Photos from the image-classification dataset "Data" in the GitHub repository Lenny-Lewis/ResiliUpdateAI. Its 2 classes are: damage, flood.

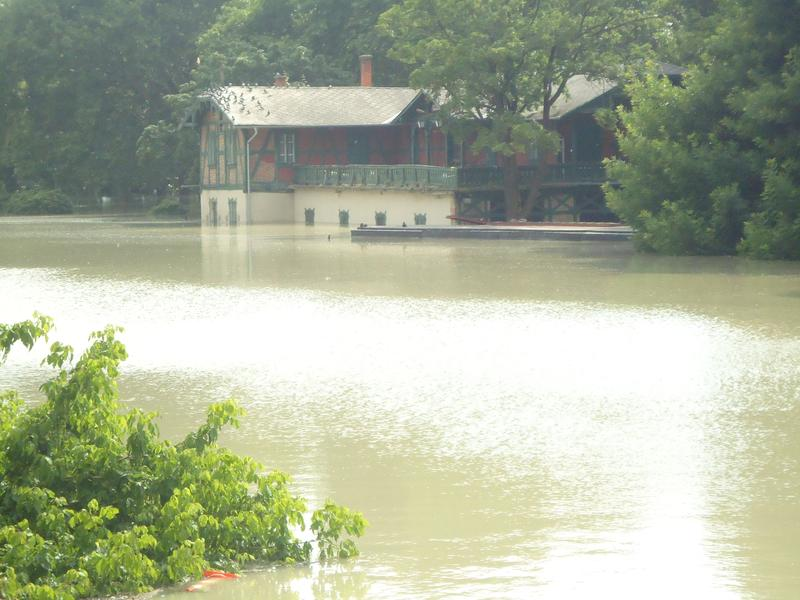
Label: flood

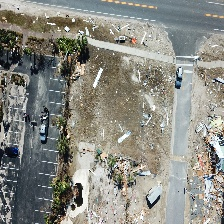
Label: damage

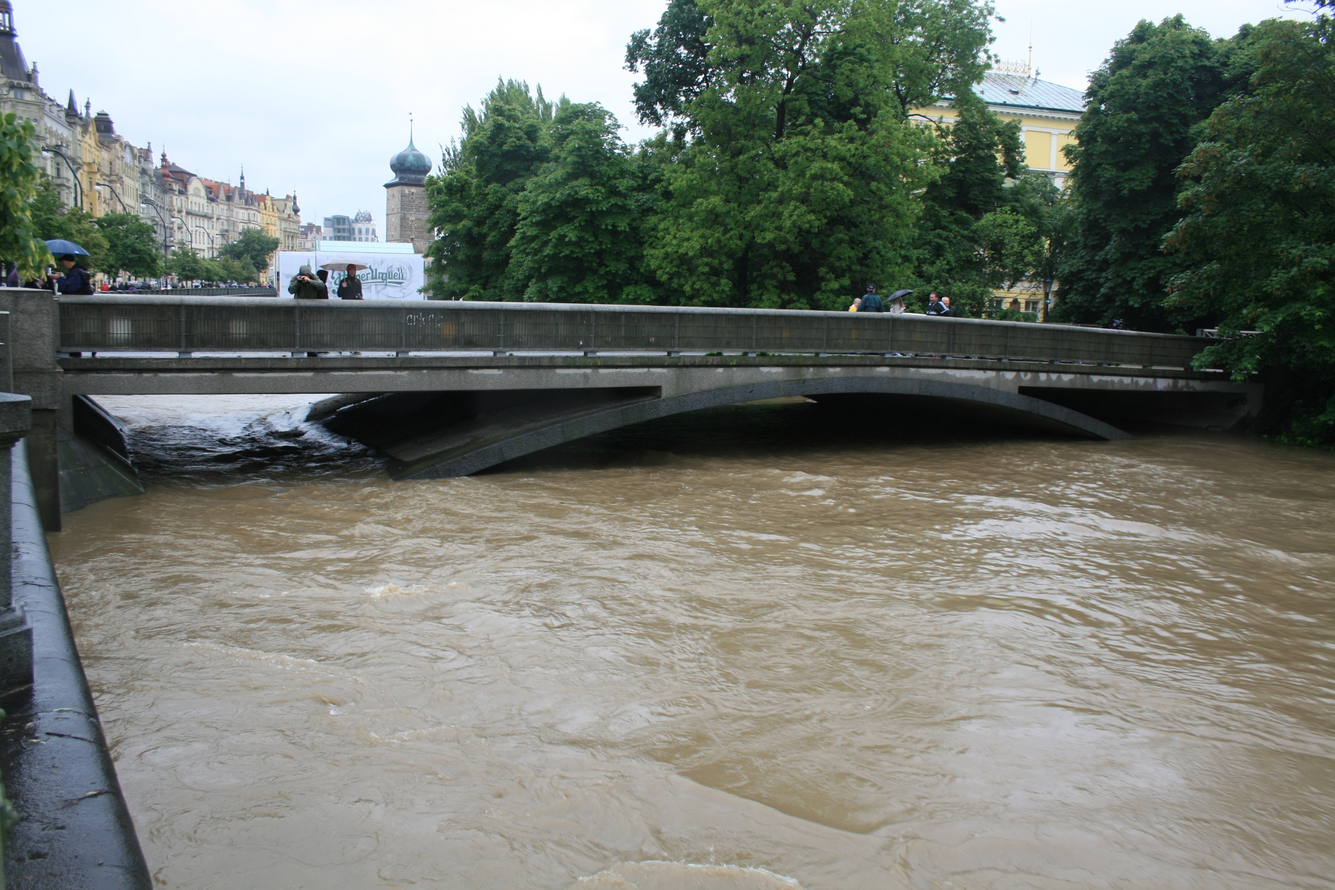
Label: flood

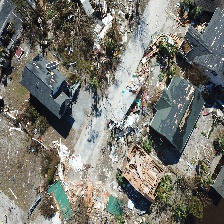
Label: damage

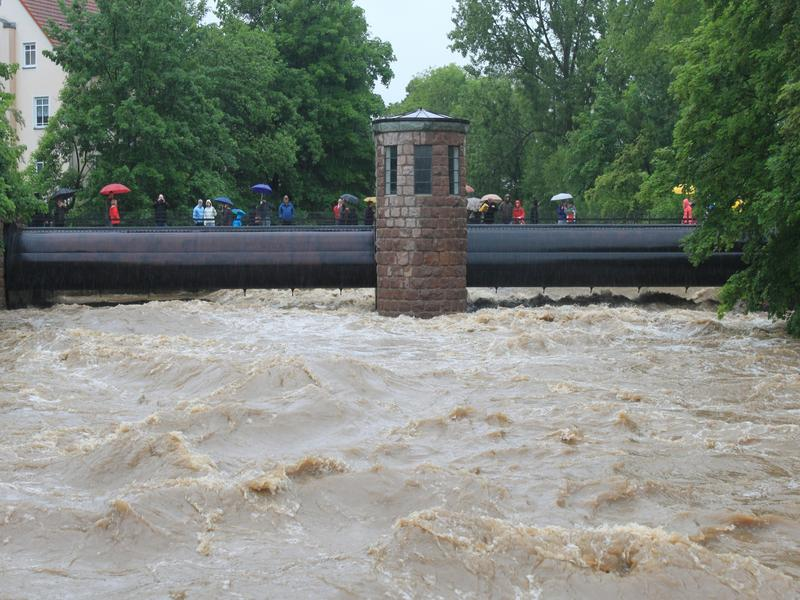
Label: flood

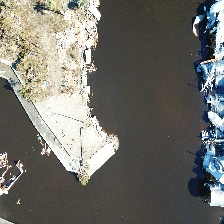
Label: damage
